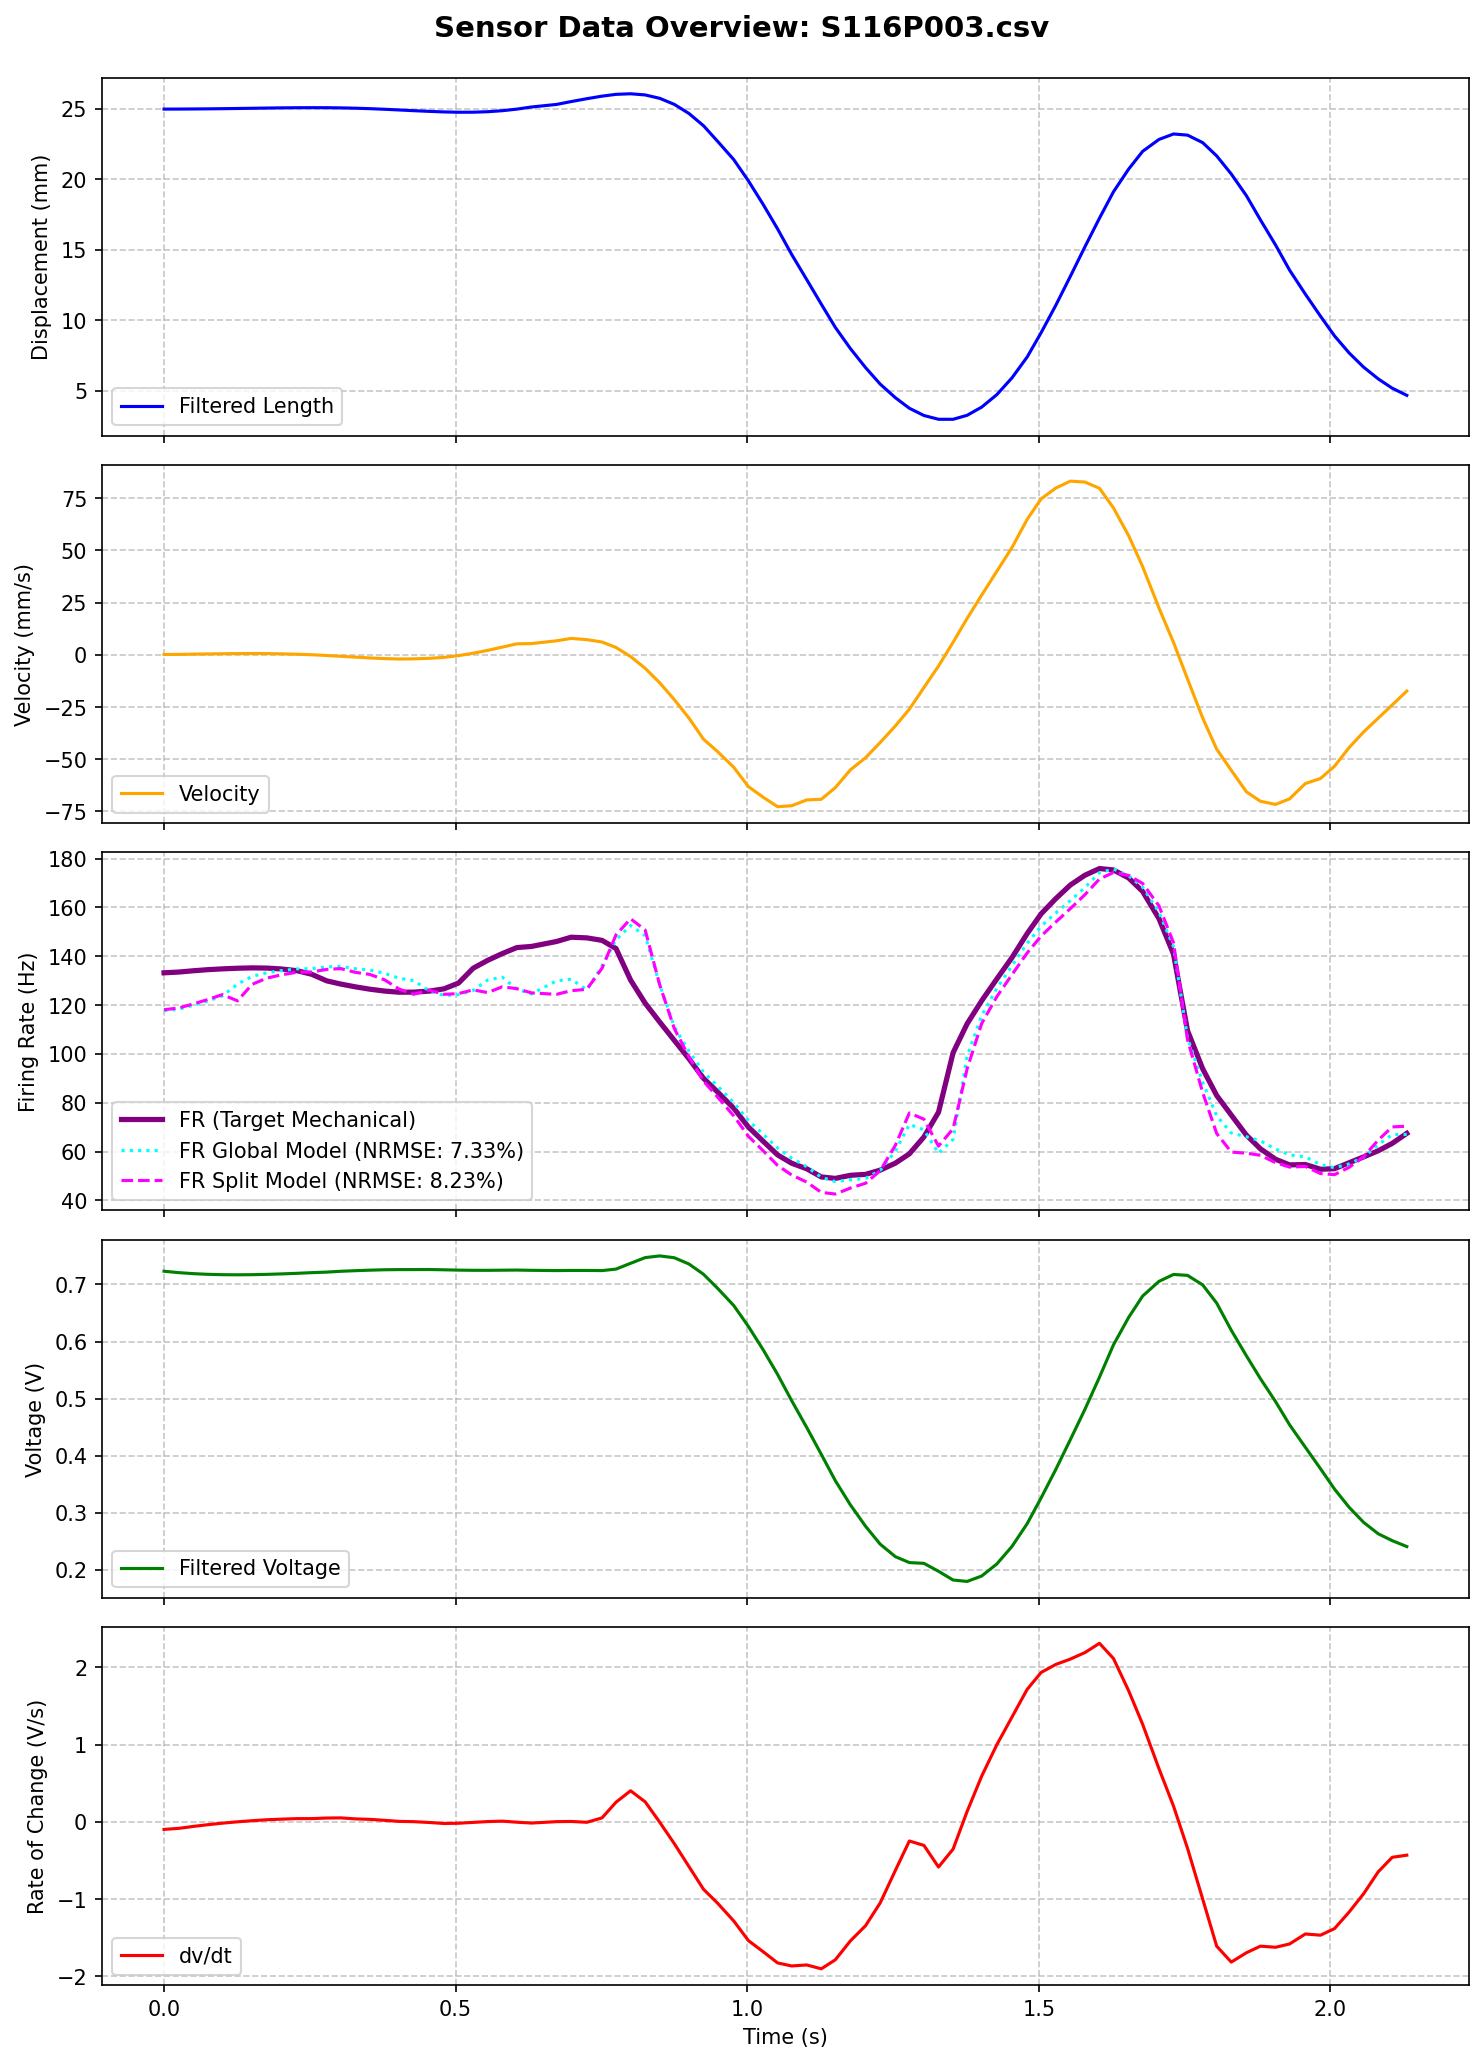

Data behind this chart, as committed beside it:
MS, MPT, t (ms), Pressure (Psi), LW RAW, Displacement RAW, Length (mm), t_rel(s), LW RAW (V), Length filtered (mm), Velocity (mm/s), LW Filtered (V), dv/dt (V/s), Type Ia Firing Rate, FR_Cascaded_Predicted, FR_Calibrated_Predicted, FR_Optimized_Predicted, FR_FullOptimized_Predicted
116, 3, 1380250, -0.33, 148, 655, 25.0, 0.0, 0.7227, 24.98, 0.1344, 0.7231, -0.09744, 133.2, 182.4, 175, 144.5, 124.5
116, 3, 1380275, -0.33, 148, 654, 25.1, 0.025, 0.7227, 24.98, 0.19, 0.7207, -0.08425, 133.6, 176.3, 166, 142.2, 128.4
116, 3, 1380300, -0.33, 147, 655, 25.0, 0.05, 0.7178, 24.99, 0.3032, 0.7189, -0.05919, 134.1, 172.1, 162.3, 140.6, 123.7
116, 3, 1380325, -0.33, 147, 655, 25.0, 0.075, 0.7178, 25, 0.4148, 0.7177, -0.03672, 134.5, 167.5, 158.7, 138.2, 127.1
116, 3, 1380350, -0.33, 147, 655, 25.0, 0.1, 0.7178, 25.01, 0.5012, 0.7171, -0.0169, 134.9, 164.2, 156, 136.8, 123.5
116, 3, 1380376, -0.33, 147, 655, 25.0, 0.126, 0.7178, 25.02, 0.5718, 0.7169, 0.000692, 135.1, 161.3, 153.8, 135.4, 126.4
116, 3, 1380401, -0.44, 146, 655, 25.0, 0.151, 0.7129, 25.04, 0.6073, 0.7171, 0.01505, 135.3, 159.3, 152.2, 134.5, 123.6
116, 3, 1380426, -0.33, 147, 655, 25.0, 0.176, 0.7178, 25.05, 0.574, 0.7176, 0.0271, 135.2, 157.5, 150.8, 133.6, 126.1
116, 3, 1380451, -0.33, 147, 655, 25.0, 0.201, 0.7178, 25.07, 0.458, 0.7184, 0.03495, 134.8, 156.2, 149.8, 133.1, 123.7
116, 3, 1380478, -0.33, 147, 655, 25.0, 0.228, 0.7178, 25.08, 0.2672, 0.7195, 0.04206, 134.1, 154.9, 148.8, 132.5, 125.9
116, 3, 1380503, -0.33, 148, 655, 25.0, 0.253, 0.7227, 25.08, 0.02725, 0.7206, 0.04201, 132.7, 154, 148.1, 132.1, 123.6
116, 3, 1380529, -0.44, 148, 655, 25.0, 0.279, 0.7227, 25.08, -0.3295, 0.7216, 0.04957, 129.9, 152.7, 147.1, 131.5, 125.5
116, 3, 1380553, -0.33, 149, 655, 25.0, 0.303, 0.7275, 25.07, -0.7086, 0.723, 0.05133, 128.6, 152.2, 146.8, 131.4, 123.7
116, 3, 1380578, -0.44, 149, 655, 25.0, 0.328, 0.7275, 25.04, -1.113, 0.7241, 0.03872, 127.5, 151.1, 145.9, 130.8, 124.9
116, 3, 1380603, -0.33, 148, 655, 25.0, 0.353, 0.7227, 25.01, -1.503, 0.725, 0.03234, 126.5, 150, 145.1, 130.4, 123.2
116, 3, 1380628, -0.33, 148, 655, 25.0, 0.378, 0.7227, 24.97, -1.822, 0.7257, 0.01986, 125.8, 148.9, 144.2, 129.9, 124.2
116, 3, 1380653, -0.33, 149, 655, 25.0, 0.403, 0.7275, 24.92, -2.011, 0.726, 0.006417, 125.3, 147.5, 143.1, 129.3, 122.3
116, 3, 1380678, -0.33, 149, 655, 25.0, 0.428, 0.7275, 24.87, -1.943, 0.726, 0.002487, 125.3, 146.2, 142.1, 128.6, 123.3
116, 3, 1380705, -0.44, 148, 655, 25.0, 0.455, 0.7227, 24.82, -1.688, 0.7261, -0.008122, 125.7, 145.3, 141.4, 128.2, 121.6
116, 3, 1380730, -0.33, 149, 654, 25.1, 0.48, 0.7275, 24.78, -1.233, 0.7256, -0.02088, 126.7, 143.8, 140.2, 127.5, 122.1
116, 3, 1380755, -0.33, 149, 655, 25.0, 0.505, 0.7275, 24.76, -0.3941, 0.7251, -0.01781, 129.1, 142.5, 139.2, 126.9, 120.8
116, 3, 1380780, -0.44, 149, 655, 25.0, 0.53, 0.7275, 24.76, 0.7427, 0.7248, -0.006896, 135.1, 141.9, 138.6, 126.6, 121.8
116, 3, 1380805, -0.33, 148, 654, 25.1, 0.555, 0.7227, 24.79, 2.13, 0.7247, 0.003703, 138.4, 141.5, 138.3, 126.4, 120.8
116, 3, 1380830, -0.44, 148, 654, 25.1, 0.58, 0.7227, 24.87, 3.679, 0.7249, 0.009162, 141.1, 141.2, 138.2, 126.3, 121.8
116, 3, 1380855, -0.44, 148, 655, 25.0, 0.605, 0.7227, 24.98, 5.251, 0.7252, -0.004469, 143.6, 140.9, 137.9, 126.2, 120.5
116, 3, 1380880, -0.44, 148, 654, 25.1, 0.63, 0.7227, 25.13, 5.372, 0.7247, -0.01538, 144, 139.7, 136.9, 125.6, 120.7
116, 3, 1380923, -0.33, 149, 654, 25.1, 0.673, 0.7275, 25.31, 6.691, 0.7243, 0.002665, 146.1, 138.9, 136.3, 125.2, 120.2
116, 3, 1380948, -0.33, 148, 654, 25.1, 0.698, 0.7227, 25.51, 7.847, 0.7245, 0.005195, 147.8, 139.1, 136.4, 125.3, 121
116, 3, 1380975, -0.33, 148, 654, 25.1, 0.725, 0.7227, 25.72, 7.257, 0.7245, -0.005493, 147.6, 138.6, 136.1, 125.1, 119.7
116, 3, 1381001, -0.33, 149, 654, 25.1, 0.751, 0.7275, 25.9, 6.112, 0.7242, 0.05165, 146.5, 137.8, 135.5, 124.7, 120.8
116, 3, 1381025, -0.33, 149, 654, 25.1, 0.775, 0.7275, 26.03, 3.512, 0.7269, 0.2544, 143.2, 140.6, 137.7, 126, 125
116, 3, 1381050, -0.33, 149, 654, 25.1, 0.8, 0.7275, 26.07, -0.84, 0.737, 0.4022, 130.3, 150.8, 145.9, 130.9, 130.8
116, 3, 1381075, -0.33, 148, 654, 25.1, 0.825, 0.7227, 25.98, -6.468, 0.747, 0.2591, 120.8, 156.1, 150.2, 133.6, 127.4
116, 3, 1381100, -0.33, 148, 654, 25.1, 0.85, 0.7227, 25.74, -13.42, 0.75, -0.005267, 113.1, 151.5, 146.7, 131.6, 124.1
116, 3, 1381125, -0.44, 148, 654, 25.1, 0.875, 0.7227, 25.31, -21.47, 0.7467, -0.2824, 105.6, 143, 139.9, 127.7, 117.4
116, 3, 1381150, -0.33, 149, 654, 25.1, 0.9, 0.7275, 24.67, -30.28, 0.7358, -0.5775, 98.06, 129.8, 129.4, 121.4, 110.4
116, 3, 1381175, -0.33, 149, 654, 25.1, 0.925, 0.7275, 23.8, -40.41, 0.7178, -0.8723, 90.03, 114.1, 116.8, 113.9, 101.6
116, 3, 1381199, -0.33, 148, 654, 25.1, 0.949, 0.7227, 22.7, -46.31, 0.6934, -1.051, 84.46, 96.9, 102.8, 105.4, 93.65
116, 3, 1381227, -0.44, 149, 654, 25.1, 0.977, 0.7275, 21.39, -53.89, 0.6629, -1.283, 77.75, 78.49, 87.77, 96.32, 83.61
116, 3, 1381252, -0.44, 149, 654, 25.1, 1.002, 0.7275, 19.88, -63.1, 0.6265, -1.536, 70.07, 58.79, 71.62, 86.47, 75.2
116, 3, 1381277, 54.52, 140, 705, 20.04, 1.027, 0.6836, 18.23, -68.14, 0.5861, -1.678, 64.33, 40.14, 56.2, 77.02, 66.42
116, 3, 1381302, 61.9, 108, 774, 13.19, 1.052, 0.5273, 16.48, -72.71, 0.5426, -1.825, 58.67, 22.39, 41.43, 67.89, 59.17
116, 3, 1381326, 65.75, 87, 803, 10.32, 1.076, 0.4248, 14.67, -72.28, 0.4968, -1.865, 55.26, 5.857, 27.56, 59.28, 51.49
116, 3, 1381352, 66.74, 80, 811, 9.52, 1.102, 0.3906, 12.88, -69.49, 0.4495, -1.852, 52.97, 0.0, 14.55, 51.14, 45.86
116, 3, 1381377, 69.83, 71, 824, 8.23, 1.127, 0.3467, 11.13, -69.17, 0.4024, -1.901, 49.63, 0.0, 3.658, 44.24, 40.81
116, 3, 1381401, 71.48, 66, 829, 7.74, 1.151, 0.3223, 9.485, -63.59, 0.3564, -1.785, 49.03, 0.0, 0.0, 38.37, 37.75
116, 3, 1381427, 72.91, 61, 834, 7.24, 1.177, 0.2979, 7.972, -55.06, 0.3137, -1.539, 50.31, 0.0, 0.0, 34.52, 37.3
116, 3, 1381453, 74.23, 57, 839, 6.74, 1.203, 0.2783, 6.622, -49.25, 0.2763, -1.343, 50.69, 0.0, 0.0, 32.89, 38.27
116, 3, 1381478, 75.66, 52, 843, 6.35, 1.228, 0.2539, 5.455, -41.99, 0.2451, -1.049, 52.42, 0.0, 0.0, 33.24, 42.64
116, 3, 1381504, 76.87, 50, 847, 5.95, 1.254, 0.2441, 4.49, -34.04, 0.2232, -0.6283, 55.28, 0.0, 0.0, 36.87, 49.67
116, 3, 1381528, 78.08, 47, 850, 5.65, 1.278, 0.2295, 3.741, -26.03, 0.2129, -0.2475, 59.09, 0.0, 6.853, 43.81, 61.34
116, 3, 1381553, 79.08, 44, 853, 5.35, 1.303, 0.2148, 3.225, -15.68, 0.2115, -0.3047, 66.03, 4.709, 20.96, 52.14, 61.75
116, 3, 1381578, 80.18, 42, 857, 4.96, 1.328, 0.2051, 2.957, -5.37, 0.1976, -0.5842, 76.13, 0.0, 16.45, 49.51, 53.83
116, 3, 1381603, 81.17, 41, 860, 4.66, 1.353, 0.2002, 2.956, 5.993, 0.1823, -0.3525, 100.5, 0.0, 13.57, 47.52, 62.25
116, 3, 1381627, 80.62, 40, 860, 4.66, 1.377, 0.1953, 3.239, 17.4, 0.1798, 0.1335, 112.3, 9.801, 24.37, 53.75, 71.5
116, 3, 1381652, 78.08, 42, 860, 4.66, 1.402, 0.2051, 3.82, 28.58, 0.1893, 0.5911, 121.8, 30.56, 40.81, 63.41, 84.8
116, 3, 1381678, 75.99, 44, 857, 4.96, 1.428, 0.2148, 4.708, 39.98, 0.2104, 0.9981, 130.7, 55.87, 61.06, 75.47, 96.85
116, 3, 1381704, 74.12, 46, 853, 5.35, 1.454, 0.2246, 5.899, 51.35, 0.2412, 1.356, 139.5, 82.64, 82.64, 88.4, 111.3
116, 3, 1381730, 72.25, 50, 850, 5.65, 1.48, 0.2441, 7.378, 64.82, 0.2809, 1.714, 149.3, 110.8, 105.5, 102.2, 123.3
116, 3, 1381754, 70.93, 53, 847, 5.95, 1.504, 0.2588, 9.11, 74.66, 0.3262, 1.933, 157.4, 136.6, 126.6, 115.1, 135.2
... 45 more rows
